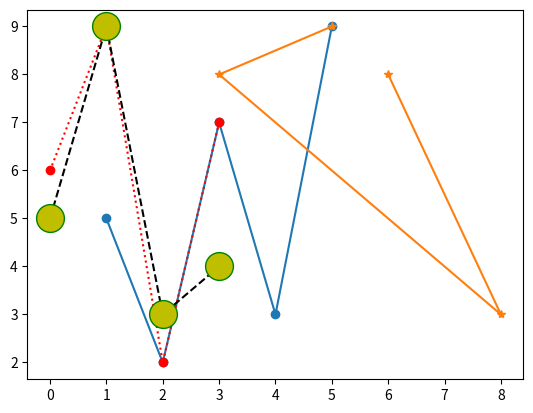

Write the Python code that produced this figure.
## Markers
# You can use the keyword argument marker to emphasize each point with a specified marker

import matplotlib.pyplot as plt
import numpy as np
import pandas as pd

# Mark each point with a circle:

def task1(x,y):
    
    plt.plot(x,y,marker="o")
    plt.show()
    
x=np.array([1,2,3,4,5])
y=np.array([5,2,7,3,9])

task1(x,y)

#Mark each point with a star:

def task2(a,b):
    
    plt.plot(a,b,marker="*")
    plt.show()
    
a=np.array([6,8,3,5])
b=np.array([8,3,8,9])

task2(a,b)

# Marker	Description

# 'o'	Circle	
# '*'	Star	
# '.'	Point	
# ','	Pixel	
# 'x'	X	
# 'X'	X (filled)	
# '+'	Plus	
# 'P'	Plus (filled)	
# 's'	Square	
# 'D'	Diamond	
# 'd'	Diamond (thin)	
# 'p'	Pentagon	
# 'H'	Hexagon	
# 'h'	Hexagon	
# 'v'	Triangle Down	
# '^'	Triangle Up	
# '<'	Triangle Left	
# '>'	Triangle Right	
# '1'	Tri Down	
# '2'	Tri Up	
# '3'	Tri Left	
# '4'	Tri Right	
# '|'	Vline	
# '_'	Hline

## Format Strings fmt
# This parameter is also called fmt, and is written with this syntax:
# marker|line|color

# Mark each point with a circle-dotted-red

def task3(yaxis):
    
    plt.plot(yaxis,"o:r")
    plt.show()
    
yaxis=np.array([6,9,2,7])

task3(yaxis)

# Line Reference
# Line Syntax	Description
# '-'	Solid line	
# ':'	Dotted line	
# '--'	Dashed line	
# '-.'	Dashed/dotted line

# Note: If you leave out the line value in the fmt parameter, no line will be plotted.

## Color Reference
# Color Syntax Description
# 'r'	Red	
# 'g'	Green	
# 'b'	Blue	
# 'c'	Cyan	
# 'm'	Magenta	
# 'y'	Yellow	
# 'k'	Black	
# 'w'	White

## Marker Size - which is represent as ms 
## Marker Edge Colour - which represent as "mec" or "markeredgecolor"
#3 Marker Face Colour - which represnt as "mfc" or "markerfacecolor"

# Set the size of the markers to 20 - edge colour to green - face colour to yellow:

def task4(xaxis):
    
    plt.plot(xaxis, "o--k", ms=20, mfc="y", mec="g")
    plt.show()
    
xaxis=np.array([5,9,3,4])

task4(xaxis)